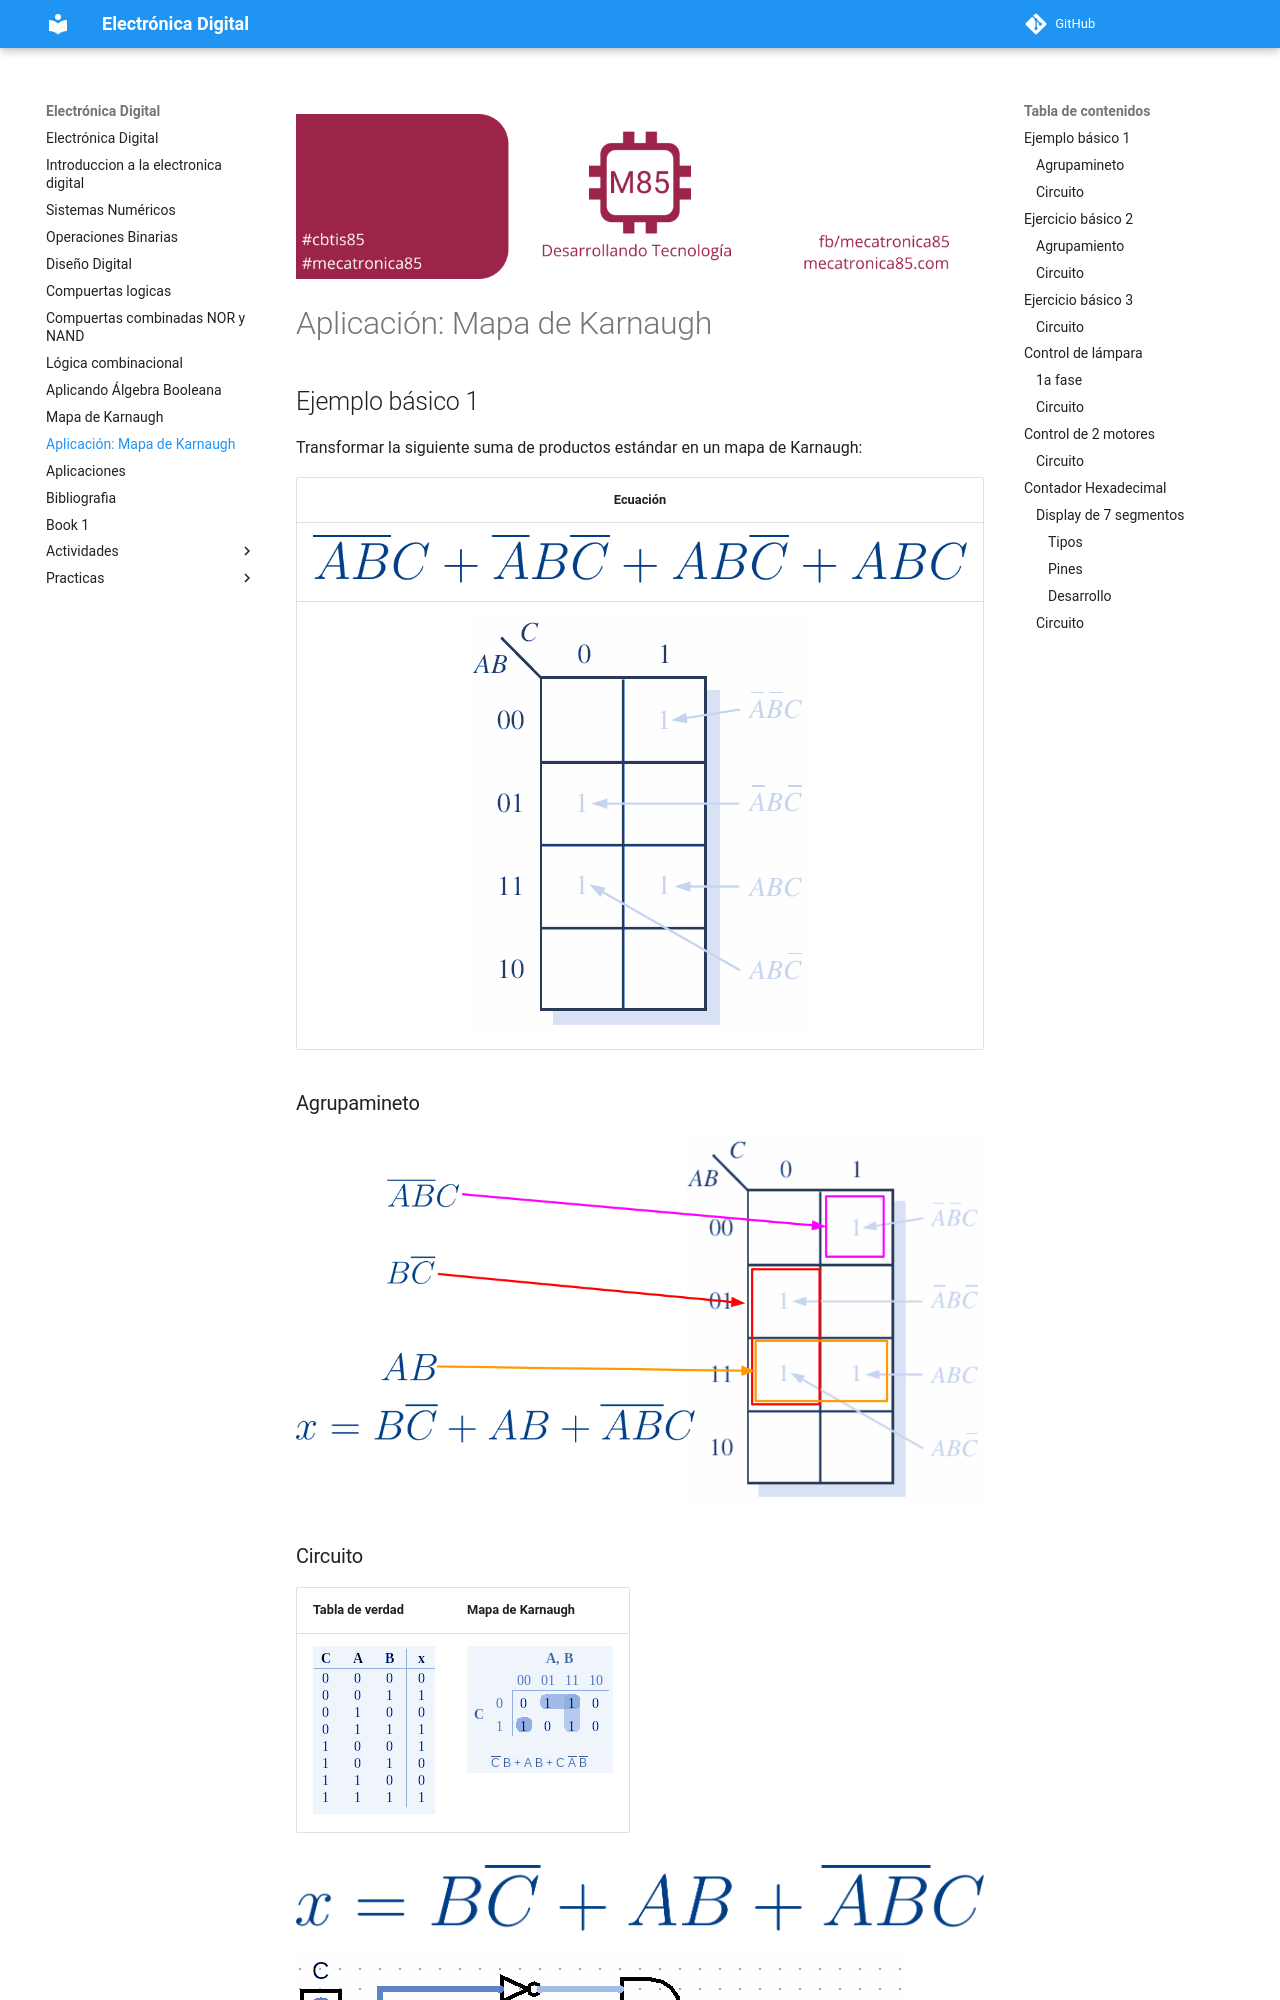

repository: jalmx/electronica-digital · page: 10_aplicacion_mapa_karnaugh/index.html · generator: mkdocs

---
title: "Aplicación: Mapa de Karnaugh"
create_index: true
---

![banner](./assets/banner_class_85.png)

# Aplicación: Mapa de Karnaugh

## Ejemplo básico 1

Transformar la siguiente suma de productos estándar en un mapa de Karnaugh:

|             Ecuación              |
| :-------------------------------: |
| ![img](./assets/Clase1_S7_36.png) |
| ![img](./assets/Clase1_S7_37.png) |

### Agrupamineto

![ejercicio](./assets/ejercicio_1_k.png)

### Circuito

| Tabla de verdad                   | Mapa de Karnaugh                  |
| --------------------------------- | --------------------------------- |
| ![img](./assets/Clase1_S7_46.png) | ![img](./assets/Clase1_S7_43.png) |

![img](./assets/Clase1_S7_44.png)

![img](./assets/Clase1_S7_45.png)
